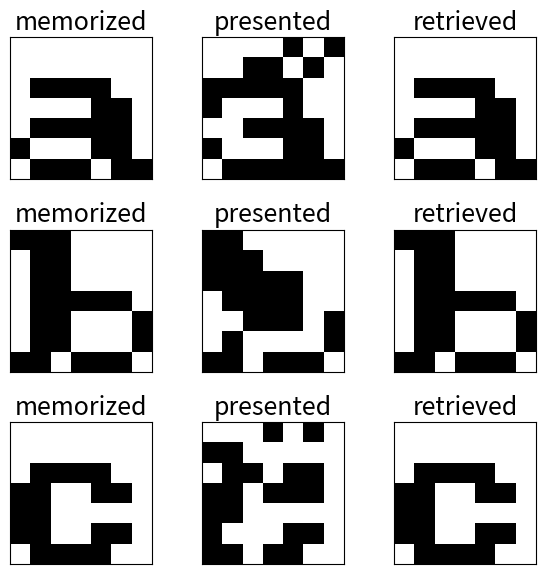
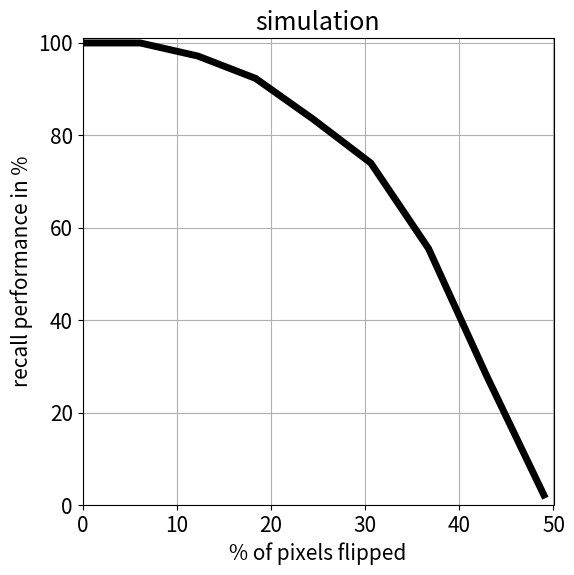

Python code for these plots, in order:
"""Discrete Hopfield network as content-addressable memory (CAM).Notes-----  This script is version v0. It provides the base for all subsequent  iterations of the project.  Requirements------------  See "requirements.txt"  Comments--------  Units are updated in random order, but each unit is updated at the same average rate.  The network has no self-connections (zero weights on the matrix diagonal).  Only one unit updates its activation at a time (asynchronous update rule).  The patterns to be memorized are three alphabet letters 'a', 'b' and 'c'.  The number of stored patterns is much smaller than the number of units.  The initial network activation is equal to the external input.  The network is presented with bipolar patterns (-1 and +1).  There is no external input after the initial time step.  The network has symmetric weights (W = W.T).  """#%% import libraries and modulesimport matplotlib.pyplot as pltimport numpy as np  import randomimport os#%% figure parametersplt.rcParams['figure.figsize'] = (6,6)plt.rcParams['lines.linewidth'] = 5plt.rcParams['font.size']= 15#%% build Hopfield classclass Hopfield:    """Hopfield class."""        def __init__(self, num_repetitions=200, num_iterations=1):        # number of repetitions for recall performance simulation        self.num_repetitions = num_repetitions        # number of iterations for update rule        self.num_iterations = num_iterations        def make_inputs(self):        """Generate input patterns."""        # 49-dimensonal pattern 'a' to be memorized        memorized_pattern_a = np.array([[-1], [-1], [-1], [-1], [-1], [-1], [-1],                                        [-1], [-1], [-1], [-1], [-1], [-1], [-1],                                        [-1], [ 1], [ 1], [ 1], [ 1], [-1], [-1],                                        [-1], [-1], [-1], [-1], [ 1], [ 1], [-1],                                        [-1], [ 1], [ 1], [ 1], [ 1], [ 1], [-1],                                        [ 1], [-1], [-1], [-1], [ 1], [ 1], [-1],                                        [-1], [ 1], [ 1], [ 1], [-1], [ 1], [ 1]])        # 49-dimensonal pattern 'b' to be memorized        memorized_pattern_b = np.array([[ 1], [ 1], [ 1], [-1], [-1], [-1], [-1],                                        [-1], [ 1], [ 1], [-1], [-1], [-1], [-1],                                        [-1], [ 1], [ 1], [-1], [-1], [-1], [-1],                                        [-1], [ 1], [ 1], [ 1], [ 1], [ 1], [-1],                                        [-1], [ 1], [ 1], [-1], [-1], [-1], [ 1],                                        [-1], [ 1], [ 1], [-1], [-1], [-1], [ 1],                                        [ 1], [ 1], [-1], [ 1], [ 1], [ 1], [-1]])        # 49-dimensonal pattern 'c' to be memorized        memorized_pattern_c = np.array([[-1], [-1], [-1], [-1], [-1], [-1], [-1],                                        [-1], [-1], [-1], [-1], [-1], [-1], [-1],                                        [-1], [ 1], [ 1], [ 1], [ 1], [-1], [-1],                                        [ 1], [ 1], [-1], [-1], [ 1], [ 1], [-1],                                        [ 1], [ 1], [-1], [-1], [-1], [-1], [-1],                                         [ 1], [ 1], [-1], [-1], [ 1], [ 1], [-1],                                        [-1], [ 1], [ 1], [ 1], [ 1], [-1], [-1]])                # extract number of units and number of patterns to be memorized        num_units, num_memorized_patterns = np.hstack((memorized_pattern_a, memorized_pattern_b, memorized_pattern_c)).shape                return memorized_pattern_a, memorized_pattern_b, memorized_pattern_c, num_units, num_memorized_patterns        def activation_function(self, local_field, state_vector, index):        """Apply signum function as activation function."""                # if induced local field equals 0, remain in previous state        if np.sign(local_field) == 0:            y = state_vector[index]        # otherwise, get sign of the local field        else:            y = np.sign(local_field)                return y        def storage_phase(self, memorized_pattern_a, memorized_pattern_b, memorized_pattern_c, num_units, num_memorized_patterns):        """Generate connection weights using the outer-product rule of storage."""        # compute outer products        outer_product_a = memorized_pattern_a * memorized_pattern_a.T        outer_product_b = memorized_pattern_b * memorized_pattern_b.T        outer_product_c = memorized_pattern_c * memorized_pattern_c.T                # compute outer product sum        outer_product_sum = outer_product_a + outer_product_b + outer_product_c                # generate diagonal matrix        diagonal_matrix = num_memorized_patterns * np.eye(num_units)                # compute weights        weights = (outer_product_sum - diagonal_matrix) / num_units                # check that there is no self-feedback in network        assert (np.diag(weights)==0).all()                # check that the weight matrix of network is symmetric        assert (weights.T == weights).all()                return weights            def recall_phase(self, noisy_pattern, weights, num_units):        """Apply recall (retrieval) phase using the asynchronous updating procedure."""        # set initial state vector equal to noisy input (external input)        state_vector = noisy_pattern.copy()                for iteration_count in range(self.num_iterations):                        # generate list of random samples            random_sample = random.sample(range(num_units), num_units)                        # initialize sample index            sample_index = 0            while sample_index < num_units:                                # random selection of sample                random_choice = random_sample[sample_index]                                # compute induced local field                local_field = np.dot(weights[random_choice, :],  state_vector)                                # apply activation function to induced local field                y = self.activation_function(local_field, state_vector, random_choice)                                # update element of state vector                state_vector[random_choice] = y                                # increment sample index                sample_index += 1                return state_vector        def flip_pixels(self, memorized_pattern, num_pixel_flip, num_units):        """Flip the pixels of a memorized pattern."""        # extract pixel flip indices        flip_indices = np.random.choice(num_units, num_pixel_flip, replace=False)        # generate an N-by-1 vector of all ones, where N is number of units        flip_pattern = np.ones(num_units).reshape(-1, 1)        # flip pixels at specified indices        flip_pattern[flip_indices] = flip_pattern[flip_indices] * -1        # flip pixels of memorized pattern to generate noisy pattern        noisy_pattern = memorized_pattern * flip_pattern                return noisy_pattern            def recall_error(self, memorized_pattern, recall_pattern):        """Test recall error using squared error."""        # compute error        error = memorized_pattern - recall_pattern        # compute squared error        squared_error = np.dot(error.T, error)                return squared_error        def noisy_recall(self, num_pixel_flip=10):        """Perform noisy recall."""        # generate noisy inputs using memorized patterns        noisy_pattern_a = self.flip_pixels(memorized_pattern_a, num_pixel_flip, num_units)        noisy_pattern_b = self.flip_pixels(memorized_pattern_b, num_pixel_flip, num_units)        noisy_pattern_c = self.flip_pixels(memorized_pattern_c, num_pixel_flip, num_units)        # recall noisy version of memorized patterns (retrieval phase)        recall_pattern_a = self.recall_phase(noisy_pattern_a, weights, num_units)        recall_pattern_b = self.recall_phase(noisy_pattern_b, weights, num_units)        recall_pattern_c = self.recall_phase(noisy_pattern_c, weights, num_units)        # compute recall error (based on squared error)        recall_error_a = self.recall_error(memorized_pattern_a, recall_pattern_a)        recall_error_b = self.recall_error(memorized_pattern_b, recall_pattern_b)        recall_error_c = self.recall_error(memorized_pattern_c, recall_pattern_c)        print('recall error on pattern a: {}'.format(recall_error_a))        print('recall error on pattern b: {}'.format(recall_error_b))        print('recall error on pattern c: {}'.format(recall_error_c))                return noisy_pattern_a, noisy_pattern_b, noisy_pattern_c, recall_pattern_a, recall_pattern_b, recall_pattern_c        def recall_performance(self, num_units):        """Compute recall performance for different levels of pixel flip."""        # empty list for storing recall performance        recall_performance = []        # generate number of pixel flip sequence        num_pixel_flip_sequence = np.arange(0, num_units//2 + 1, 3)        for num_pixel_flip in num_pixel_flip_sequence:            # empty list for storing mean squared error performance            mean_squared_error_performance = []            for repetition_index in range(self.num_repetitions):                                # generate noisy inputs using memorized patterns                noisy_pattern_a = self.flip_pixels(memorized_pattern_a, num_pixel_flip, num_units)                noisy_pattern_b = self.flip_pixels(memorized_pattern_b, num_pixel_flip, num_units)                noisy_pattern_c = self.flip_pixels(memorized_pattern_c, num_pixel_flip, num_units)                                # recall noisy version of memorized patterns (retrieval phase)                recall_pattern_a = self.recall_phase(noisy_pattern_a, weights, num_units)                recall_pattern_b = self.recall_phase(noisy_pattern_b, weights, num_units)                recall_pattern_c = self.recall_phase(noisy_pattern_c, weights, num_units)                                # compute recall error (based on squared error)                recall_error_a = self.recall_error(memorized_pattern_a, recall_pattern_a)                recall_error_b = self.recall_error(memorized_pattern_b, recall_pattern_b)                recall_error_c = self.recall_error(memorized_pattern_c, recall_pattern_c)                                # specify squared error less than 1                squared_error_performance = np.double(np.hstack((recall_error_a, recall_error_b, recall_error_c)) < 1)                                # compute mean squared error                mean_squared_error_performance.append(np.mean(squared_error_performance))                            # compute recall performance in percentage            recall_performance.append(np.mean(mean_squared_error_performance) * 100)            # convert number of pixel flip to percentage of pixel flip        pixel_flip_percentage = num_pixel_flip_sequence / num_units * 100        return pixel_flip_percentage, recall_performance        def plot_noisy_recall(self, memorized_pattern_a, memorized_pattern_b, memorized_pattern_c, noisy_pattern_a, noisy_pattern_b, noisy_pattern_c, recall_pattern_a, recall_pattern_b, recall_pattern_c):        vmin, vmax = -1, 1        fig, ax = plt.subplots(num_memorized_patterns, 3)        # memorized pattern 'a'        ax[0, 0].imshow(memorized_pattern_a.reshape(7, 7), cmap='Greys', vmin=vmin, vmax=vmax)        ax[0, 0].set_xticks([])        ax[0, 0].set_yticks([])        ax[0, 0].set_title('memorized')        # presented pattern 'a'        ax[0, 1].imshow(noisy_pattern_a.reshape(7, 7), cmap='Greys', vmin=vmin, vmax=vmax)        ax[0, 1].set_xticks([])        ax[0, 1].set_yticks([])        ax[0, 1].set_title('presented')        # retrieved pattern 'a'        ax[0, 2].imshow(recall_pattern_a.reshape(7, 7), cmap='Greys', vmin=vmin, vmax=vmax)        ax[0, 2].set_xticks([])        ax[0, 2].set_yticks([])        ax[0, 2].set_title('retrieved')                # memorized pattern 'b'        ax[1, 0].imshow(memorized_pattern_b.reshape(7, 7), cmap='Greys', vmin=vmin, vmax=vmax)        ax[1, 0].set_xticks([])        ax[1, 0].set_yticks([])        ax[1, 0].set_title('memorized')        # presented pattern 'b'        ax[1, 1].imshow(noisy_pattern_b.reshape(7, 7), cmap='Greys', vmin=vmin, vmax=vmax)        ax[1, 1].set_xticks([])        ax[1, 1].set_yticks([])        ax[1, 1].set_title('presented')        # retrieved pattern 'b'        ax[1, 2].imshow(recall_pattern_b.reshape(7, 7), cmap='Greys', vmin=vmin, vmax=vmax)        ax[1, 2].set_xticks([])        ax[1, 2].set_yticks([])        ax[1, 2].set_title('retrieved')                # memorized pattern 'c'        ax[2, 0].imshow(memorized_pattern_c.reshape(7, 7), cmap='Greys', vmin=vmin, vmax=vmax)        ax[2, 0].set_xticks([])        ax[2, 0].set_yticks([])        ax[2, 0].set_title('memorized')        # presented pattern 'c'        ax[2, 1].imshow(noisy_pattern_c.reshape(7, 7), cmap='Greys', vmin=vmin, vmax=vmax)        ax[2, 1].set_xticks([])        ax[2, 1].set_yticks([])        ax[2, 1].set_title('presented')        # retrieved pattern 'c'        ax[2, 2].imshow(recall_pattern_c.reshape(7, 7), cmap='Greys', vmin=vmin, vmax=vmax)        ax[2, 2].set_xticks([])        ax[2, 2].set_yticks([])        ax[2, 2].set_title('retrieved')        fig.tight_layout()        fig.savefig(os.path.join(os.getcwd(), 'figure_1'))            def plot_recall_performance(self, pixel_flip_percentage, recall_performance):        fig, ax = plt.subplots()        ax.plot(pixel_flip_percentage, recall_performance, color='k')        ax.set_ylabel('recall performance in %')        ax.set_xlabel('% of pixels flipped')        ax.set_title('simulation')        ax.set_ylim(0, 101)        ax.set_xlim(0, 50)        ax.grid(True)        fig.tight_layout()        fig.savefig(os.path.join(os.getcwd(), 'figure_2'))        #%%cwd = os.getcwd()                                                               # get current working directoryfileName = 'images'                                                             # specify filename# filepath and directory specificationsif os.path.exists(os.path.join(cwd, fileName)) == False:                        # if path does not exist    os.makedirs(fileName)                                                       # create directory with specified filename    os.chdir(os.path.join(cwd, fileName))                                       # change cwd to the given path    cwd = os.getcwd()                                                           # get current working directoryelse:    os.chdir(os.path.join(cwd, fileName))                                       # change cwd to the given path    cwd = os.getcwd()                                                           # get current working directory#%% instantiate Hopfield classmodel = Hopfield()#%% generate input patternsmemorized_pattern_a, memorized_pattern_b, memorized_pattern_c, num_units, num_memorized_patterns = model.make_inputs()#%% store weightsweights = model.storage_phase(memorized_pattern_a, memorized_pattern_b, memorized_pattern_c, num_units, num_memorized_patterns)#%% compute memorized pattern, presented pattern and retrieved patternnoisy_pattern_a, noisy_pattern_b, noisy_pattern_c, recall_pattern_a, recall_pattern_b, recall_pattern_c = model.noisy_recall(num_pixel_flip=10)#%% plot memorized pattern, presented pattern and retrieved patternmodel.plot_noisy_recall(memorized_pattern_a, memorized_pattern_b, memorized_pattern_c, noisy_pattern_a, noisy_pattern_b, noisy_pattern_c, recall_pattern_a, recall_pattern_b, recall_pattern_c)#%% compute recall performance vs percentage of pixel flip noisepixel_flip_percentage, recall_performance = model.recall_performance(num_units)#%% plot recall performance vs percentage of pixel flip noisemodel.plot_recall_performance(pixel_flip_percentage, recall_performance)